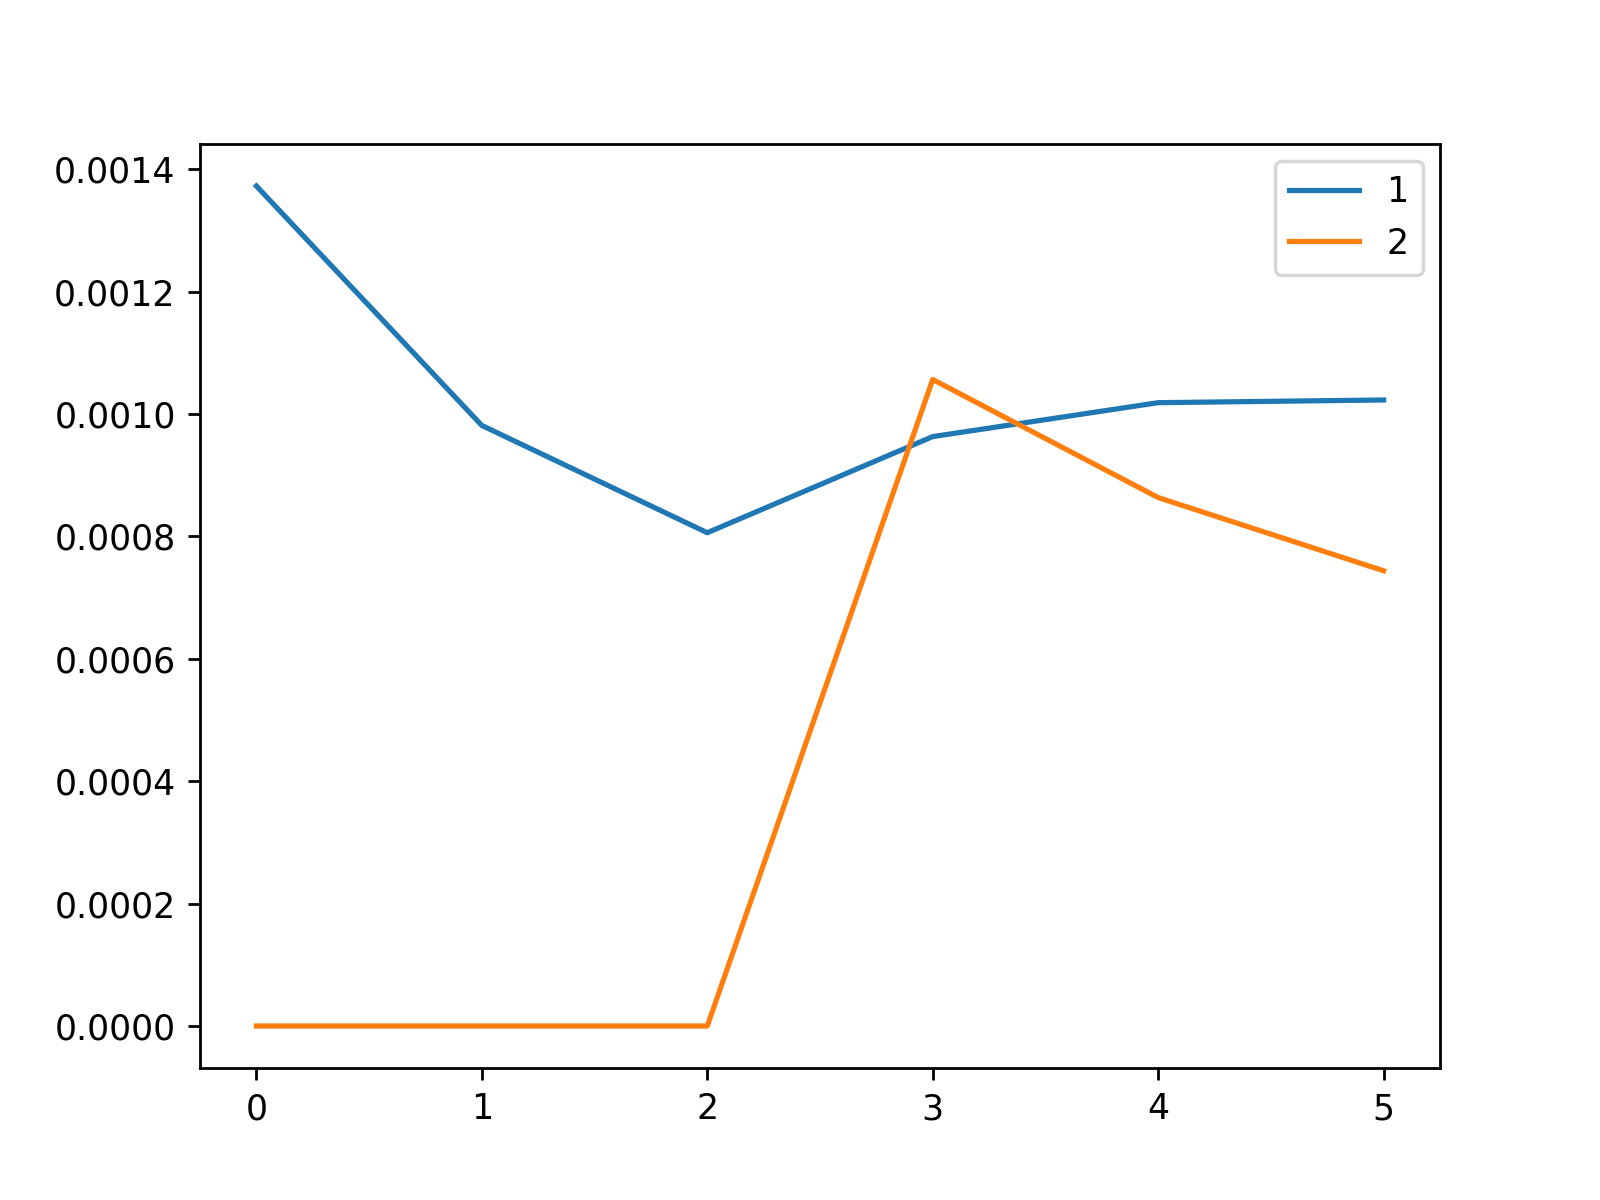

Source data for this figure (header and first rows):
, 1, 2
0, 0.001373, 0.0
1, 0.0009814, 0.0
2, 0.0008061, 0.0
3, 0.0009632, 0.001057
4, 0.001019, 0.0008635
5, 0.001023, 0.0007439
